Dataset: datasets (GitHub, dee-ex/hw_cnn_and_rnn). Classes: capacitor, crystal oscillator, fan capacitor, inductor, mica capacitor, power resistor, relay, resistor, transistor.

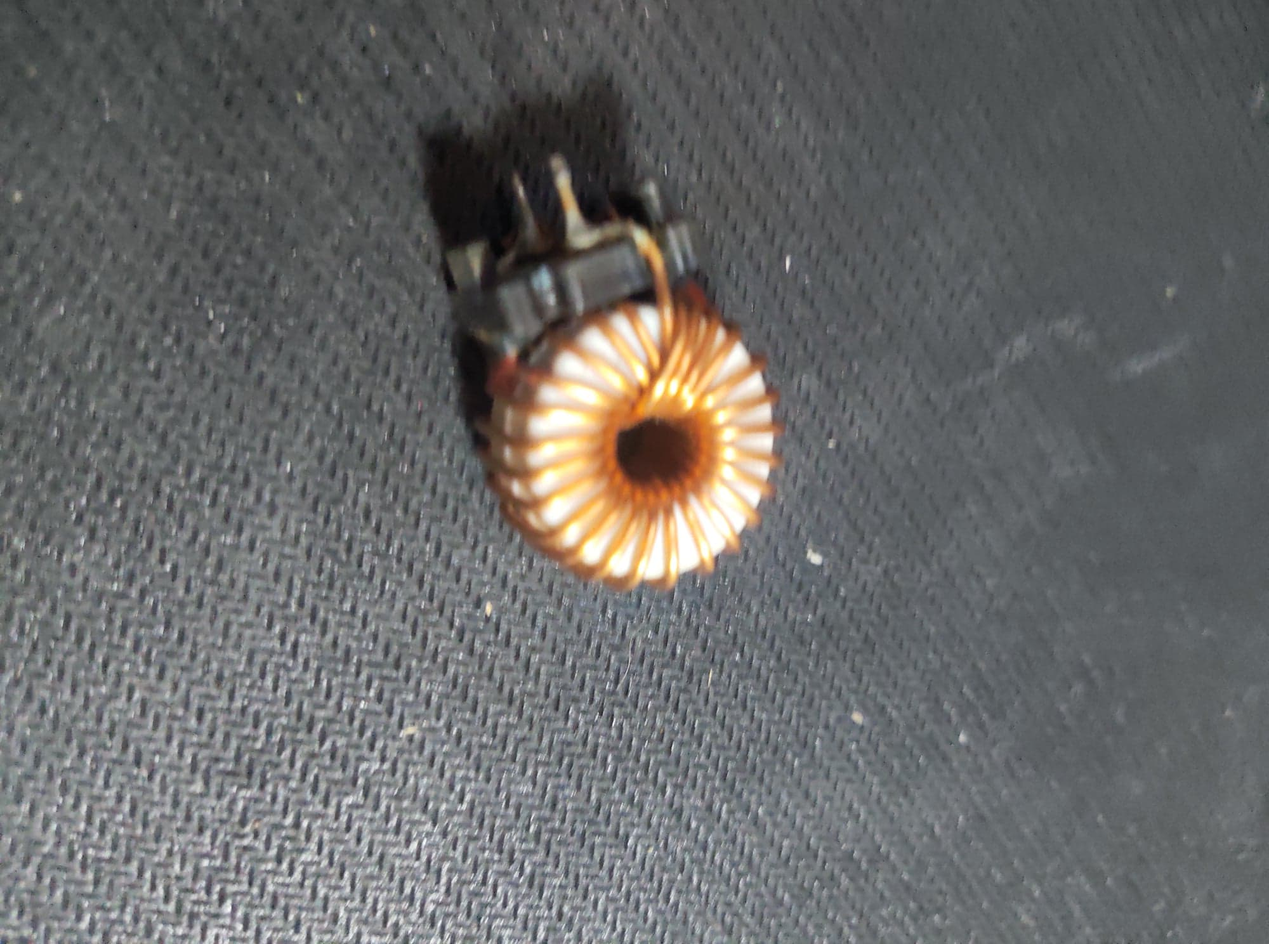
Label: inductor

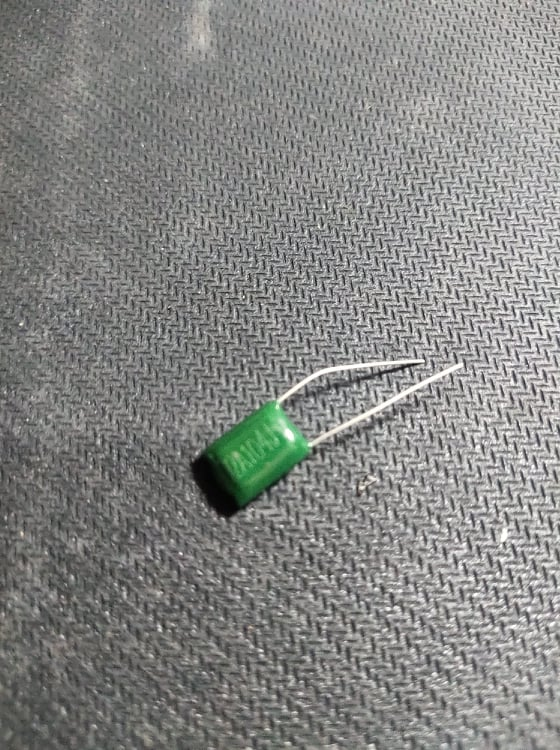
Label: mica capacitor

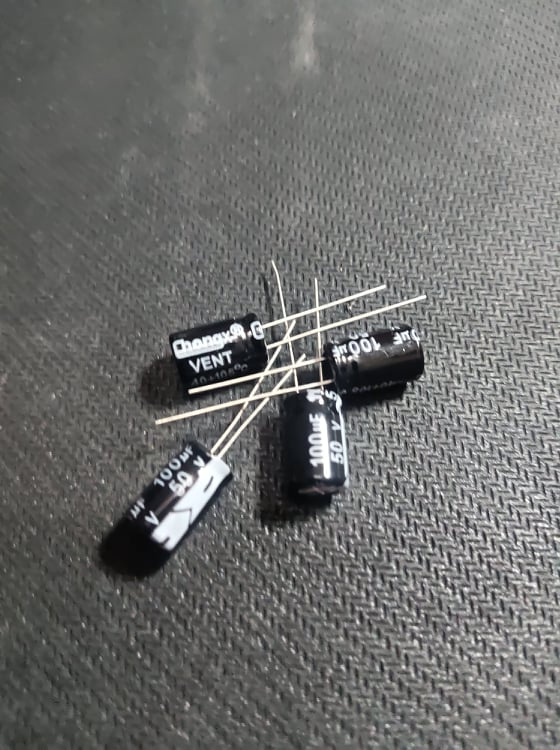
Label: capacitor

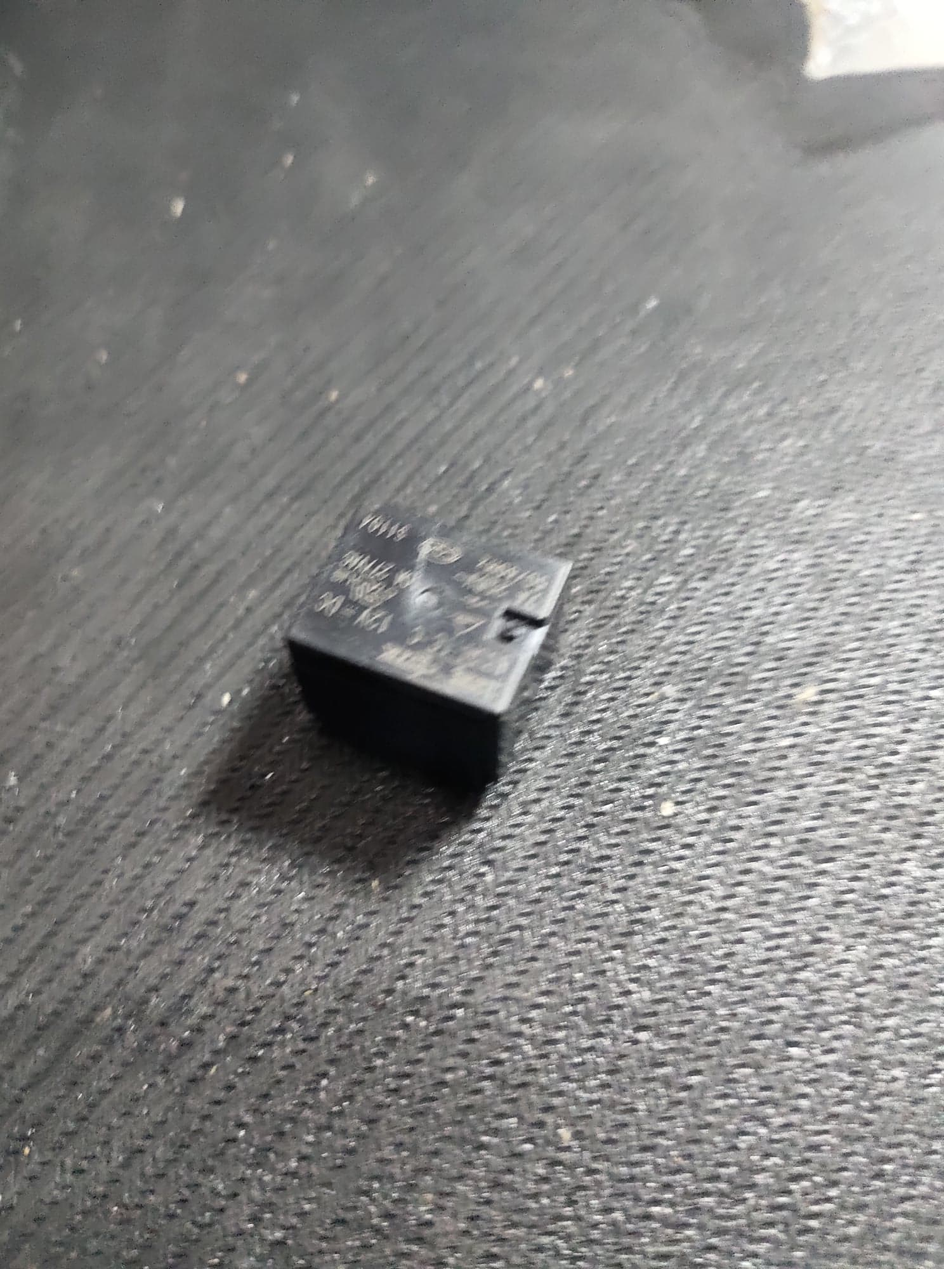
Label: relay

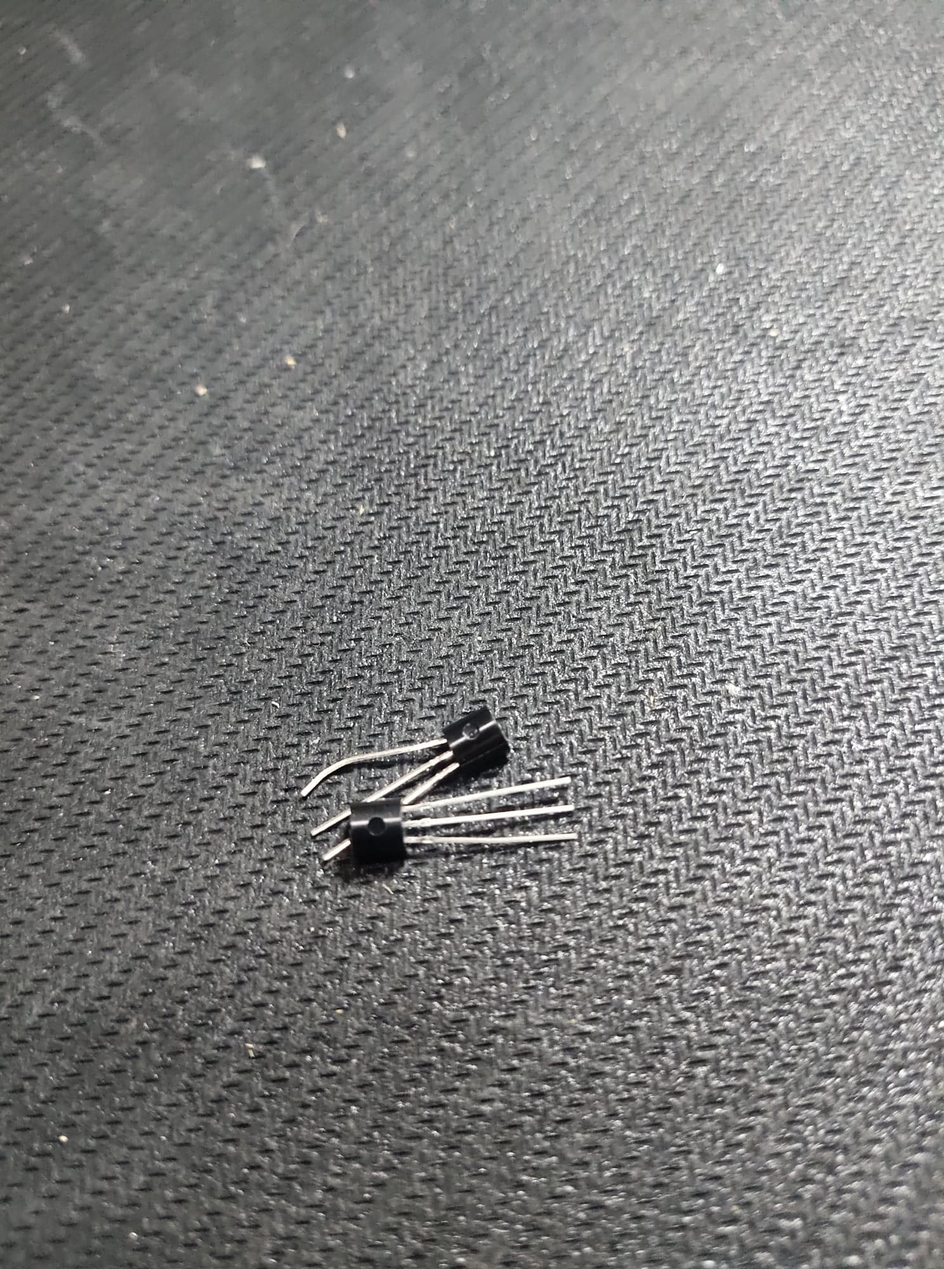
Label: transistor

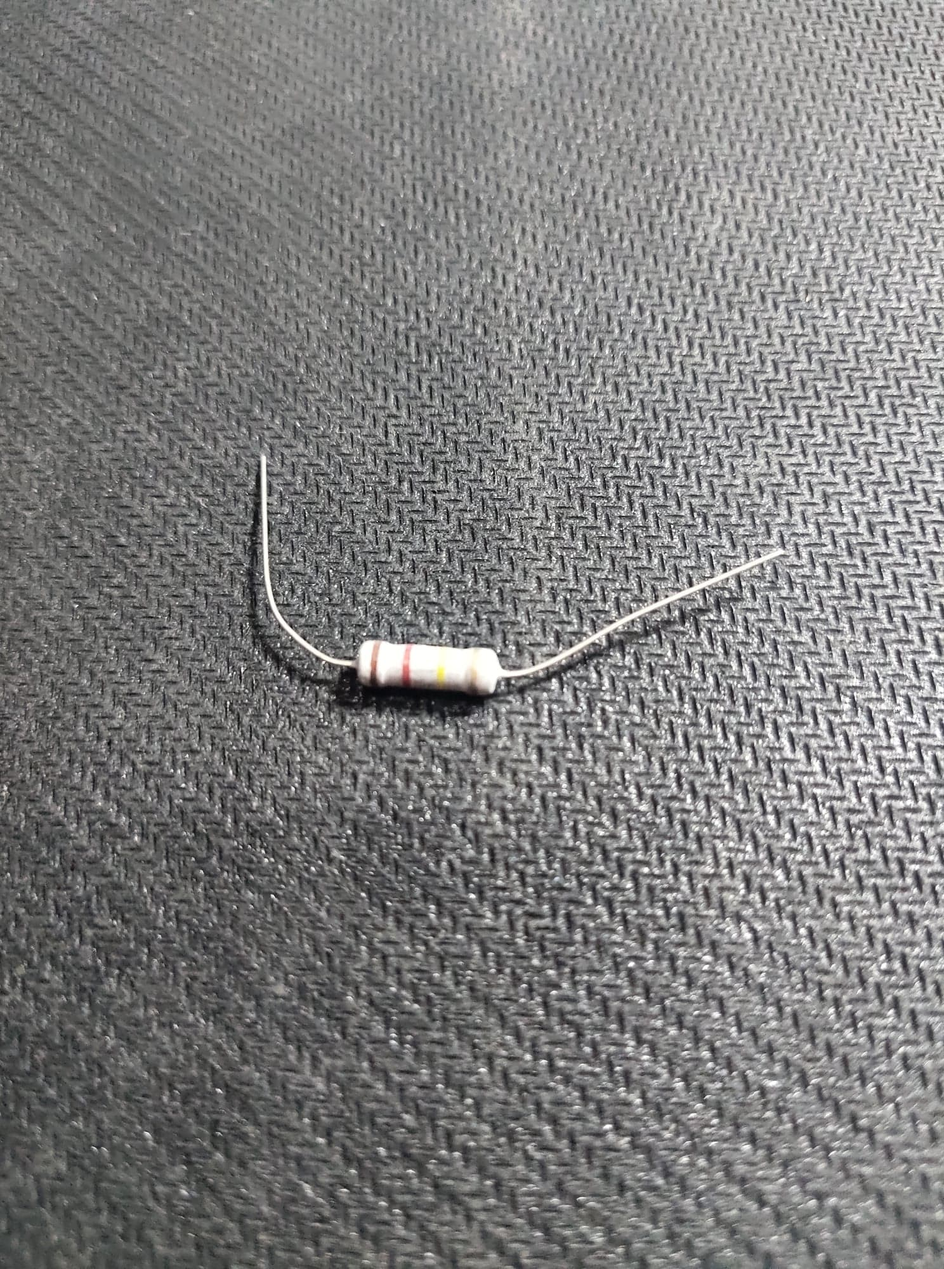
Label: resistor
